The GitHub repository jdramirez/UCO_ML_AI contains a labelled image folder "imagenes" with 3 categories: descuento, personas, product. Examples follow, each with its label.

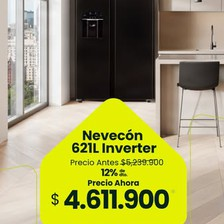
Label: descuento

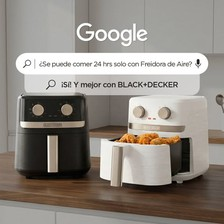
Label: product

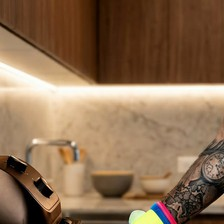
Label: product

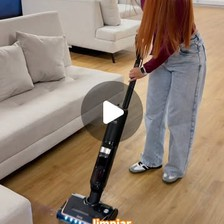
Label: personas

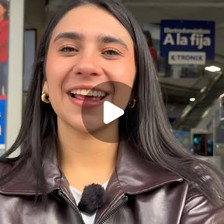
Label: personas

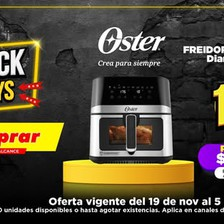
Label: descuento
